Dataset: preprocessed (GitHub, drithh/skin-cancer-classification). Classes: benign, malignant.

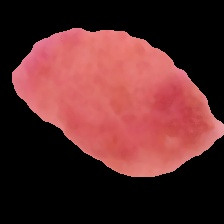
Label: benign

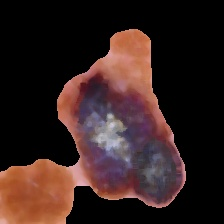
Label: malignant

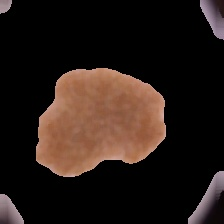
Label: benign

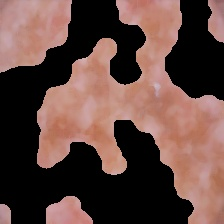
Label: malignant

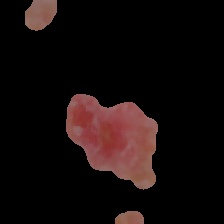
Label: malignant

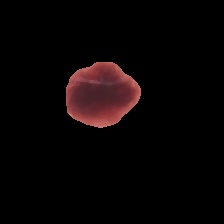
Label: benign
